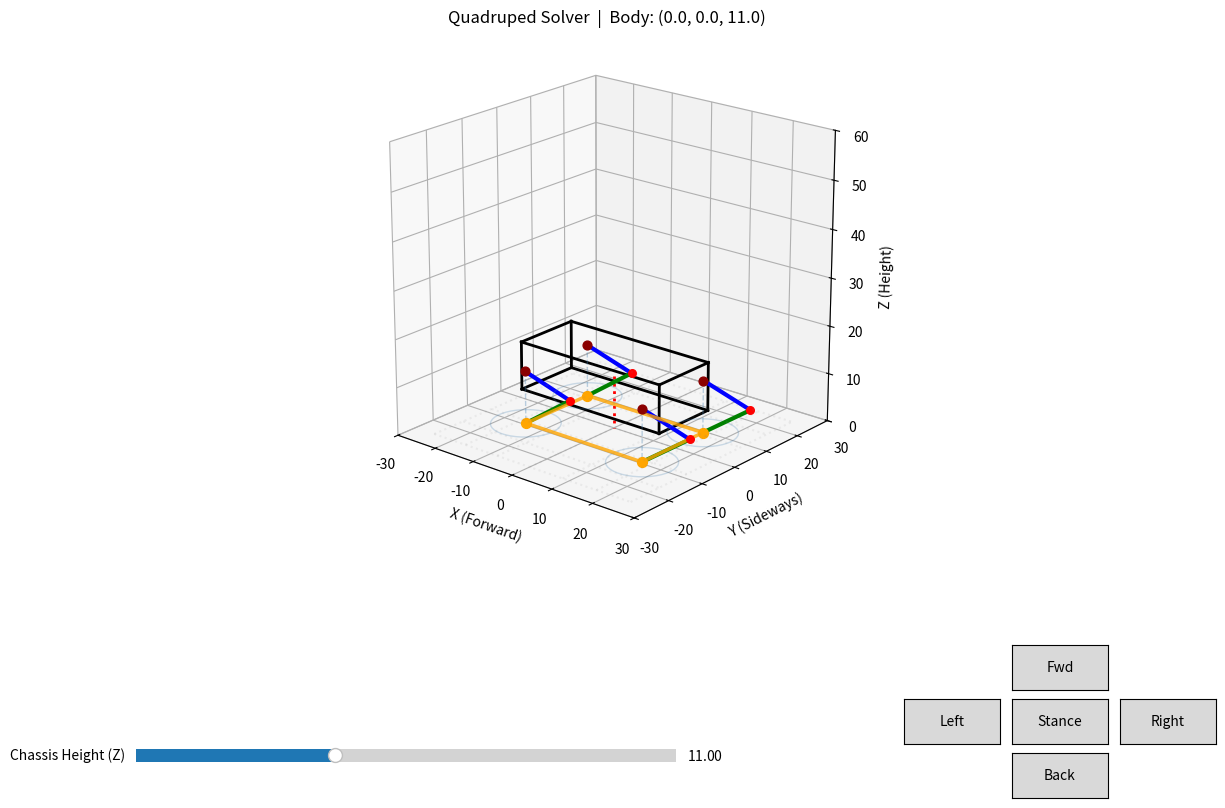

This figure's Python source:
import math
import numpy as np
import matplotlib.pyplot as plt
from matplotlib.widgets import Slider, Button
from scipy.spatial import ConvexHull

# --------------------------------------------------
# Fixed Joint & Roll Constraints
# --------------------------------------------------
LS1 = 12.0
LS2 = 14.0

LS1_ANGLE_MIN = 210.0
LS1_ANGLE_MAX = 30.0

BETA_MIN = 20.0
BETA_MAX = 150.0

ROLL_MIN = -45.0
ROLL_MAX = 45.0

CHASSIS_W = 15.0
CHASSIS_L = 35.0
CHASSIS_H = 10.0

MIN_EXT = abs(LS1 - LS2) + 0.01
MAX_EXT = LS1 + LS2 - 0.01

# --------------------------------------------------
# Leg Workspace / Stepping Behavior
# --------------------------------------------------
WORKSPACE_TRIGGER_RADIUS = CHASSIS_L / 5.0
STEP_TARGET_RADIUS_FRACTION = 0.85
BODY_STEP_SIZE = 2.5
STEP_ANIM_FRAMES = 15
STEP_ANIM_PAUSE = 0.015
STEP_LIFT_HEIGHT = 3.0

OFFSET_X = 0.85
OFFSET_Y = 1.25

# --------------------------------------------------
# Figure & Axis Setup
# --------------------------------------------------
fig = plt.figure(figsize=(12, 9))
ax = fig.add_subplot(111, projection='3d')
plt.subplots_adjust(bottom=0.30)

ax_height = plt.axes([0.12, 0.06, 0.45, 0.03])
height_slider = Slider(ax_height, "Chassis Height (Z)", MIN_EXT + 0.5, MAX_EXT - 0.5, valinit=11.0)

ax_fwd = plt.axes([0.85, 0.1475, 0.08, 0.05])
ax_back = plt.axes([0.85, 0.0275, 0.08, 0.05])
ax_left = plt.axes([0.76, 0.0875, 0.08, 0.05])
ax_right = plt.axes([0.94, 0.0875, 0.08, 0.05])
ax_stance = plt.axes([0.85, 0.0875, 0.08, 0.05])

btn_fwd = Button(ax_fwd, "Fwd")
btn_back = Button(ax_back, "Back")
btn_left = Button(ax_left, "Left")
btn_right = Button(ax_right, "Right")
btn_stance = Button(ax_stance, "Stance")

first_draw = True
stability_warning = False

body = {'x': 0.0, 'y': 0.0, 'z': 11.0}

attach_dx = (CHASSIS_L / 2) * OFFSET_X
attach_dy = (CHASSIS_W / 2) * OFFSET_Y

foot_positions = {
    "FR": np.array([attach_dx, -attach_dy, 0.0]),
    "FL": np.array([attach_dx, attach_dy, 0.0]),
    "RR": np.array([-attach_dx, -attach_dy, 0.0]),
    "RL": np.array([-attach_dx, attach_dy, 0.0]),
}


# --------------------------------------------------
# Kinematics & Transformation Helpers
# --------------------------------------------------
def norm_angle(a):
    return a % 360.0


def is_angle_in_range(phi, min_ang, max_ang):
    min_ang = norm_angle(min_ang)
    max_ang = norm_angle(max_ang)
    phi = norm_angle(phi)
    if min_ang <= max_ang:
        return min_ang <= phi <= max_ang
    else:
        return phi >= min_ang or phi <= max_ang


def get_chassis_vertices(center_x, center_y, center_z):
    dx, dy, dz = CHASSIS_L / 2, CHASSIS_W / 2, CHASSIS_H / 2
    return np.array([
        [center_x - dx, center_y - dy, center_z - dz], [center_x + dx, center_y - dy, center_z - dz],
        [center_x + dx, center_y + dy, center_z - dz], [center_x - dx, center_y + dy, center_z - dz],
        [center_x - dx, center_y - dy, center_z + dz], [center_x + dx, center_y - dy, center_z + dz],
        [center_x + dx, center_y + dy, center_z + dz], [center_x - dx, center_y + dy, center_z + dz]
    ])


def get_hip_positions(bx, by, bz):
    return {
        "FR": np.array([bx + attach_dx, by - attach_dy, bz]),
        "FL": np.array([bx + attach_dx, by + attach_dy, bz]),
        "RR": np.array([bx - attach_dx, by - attach_dy, bz]),
        "RL": np.array([bx - attach_dx, by + attach_dy, bz]),
    }


def solve_leg_local_ik(x_loc, z_loc):
    B = np.array([x_loc, z_loc])
    d = np.linalg.norm(B)

    if d == 0 or d >= LS1 + LS2 or d <= abs(LS1 - LS2):
        return None

    cos_beta = (LS1 ** 2 + LS2 ** 2 - d ** 2) / (2 * LS1 * LS2)
    beta = math.degrees(math.acos(np.clip(cos_beta, -1.0, 1.0)))
    if not (BETA_MIN <= beta <= BETA_MAX):
        return None

    a = (LS1 ** 2 - LS2 ** 2 + d ** 2) / (2 * d)
    h_sq = LS1 ** 2 - a ** 2
    h = np.sqrt(max(0, h_sq))

    P = a * B / d
    perp = np.array([-B[1], B[0]]) / d

    candidates = [P + h * perp, P - h * perp]

    for c in candidates:
        phi = norm_angle(math.degrees(math.atan2(c[1], c[0])))
        if is_angle_in_range(phi, LS1_ANGLE_MIN, LS1_ANGLE_MAX):
            return c

    return None


def get_triangle_margin(p, a, b, c):
    """
    Computes the shortest distance from point p to the edges of triangle abc.
    Returns >0 if inside, <0 if outside.
    """
    cross = (b[0] - a[0]) * (c[1] - a[1]) - (b[1] - a[1]) * (c[0] - a[0])
    is_ccw = cross > 0

    def sign_dist(pt, v1, v2):
        num = (pt[0] - v1[0]) * (v2[1] - v1[1]) - (pt[1] - v1[1]) * (v2[0] - v1[0])
        den = np.linalg.norm(v2 - v1)
        dist = num / den if den > 1e-6 else 0.0
        return dist if is_ccw else -dist

    d1 = sign_dist(p, a, b)
    d2 = sign_dist(p, b, c)
    d3 = sign_dist(p, c, a)
    return min(d1, d2, d3)


# --------------------------------------------------
# Animation & Motion Helpers
# --------------------------------------------------
def shift_body_to(target_x, target_y, frames=10):
    start_x, start_y = body['x'], body['y']
    for frame in range(frames + 1):
        t = frame / frames
        body['x'] = start_x + (target_x - start_x) * t
        body['y'] = start_y + (target_y - start_y) * t
        draw(body['x'], body['y'], body['z'])
        plt.pause(STEP_ANIM_PAUSE)


def step_leg(chosen, target):
    start = foot_positions[chosen][:2].copy()
    for frame in range(STEP_ANIM_FRAMES + 1):
        t = frame / STEP_ANIM_FRAMES
        eased_t = 0.5 - 0.5 * math.cos(math.pi * t)
        lift_t = math.sin(math.pi * t)

        xy = start + (target - start) * eased_t
        foot_positions[chosen] = np.array([xy[0], xy[1], STEP_LIFT_HEIGHT * lift_t])

        draw(body['x'], body['y'], body['z'])
        plt.pause(STEP_ANIM_PAUSE)

    foot_positions[chosen] = np.array([target[0], target[1], 0.0])
    draw(body['x'], body['y'], body['z'])


def compute_step_target(hip_xy, foot_xy, cog_xy, radius_fraction=STEP_TARGET_RADIUS_FRACTION):
    outward = hip_xy - cog_xy
    dist = np.linalg.norm(outward)
    if dist < 1e-6:
        direction = foot_xy - hip_xy
        d2 = np.linalg.norm(direction)
        unit = direction / d2 if d2 > 1e-6 else np.array([1.0, 0.0])
    else:
        unit = outward / dist
    return hip_xy + unit * (WORKSPACE_TRIGGER_RADIUS * radius_fraction)


def try_pre_position_leg(chosen, target_cog_xy, hips, curr_cog):
    """
    Actively scans the perimeters of the remaining legs' workspaces.
    If it finds a foot placement that secures the COG inside the triangle,
    it takes the step and returns True.
    """
    others = [n for n in foot_positions if n != chosen]

    best_helper = None
    best_target = None
    best_margin = 0.05  # Require at least a tiny physical buffer to consider it safe

    for helper in others:
        helper_others = [foot_positions[n][:2] for n in foot_positions if n != helper]

        # 1. Can we safely lift this helper leg to move it?
        helper_margin = get_triangle_margin(curr_cog, helper_others[0], helper_others[1], helper_others[2])
        if helper_margin < 0.05:
            continue

        hip_xy = hips[helper][:2]
        scan_radius = WORKSPACE_TRIGGER_RADIUS * 0.95

        # 2. Radially scan 16 points around the edge of the helper's workspace
        for angle in np.linspace(0, 2 * math.pi, 16, endpoint=False):
            test_target = hip_xy + np.array([math.cos(angle) * scan_radius, math.sin(angle) * scan_radius])

            # Simulate placing the helper at this test target
            simulated_others = []
            for n in others:
                if n == helper:
                    simulated_others.append(test_target)
                else:
                    simulated_others.append(foot_positions[n][:2])

            # 3. Does this new configuration solve the original problem for 'chosen'?
            sim_margin = get_triangle_margin(curr_cog, simulated_others[0], simulated_others[1], simulated_others[2])

            # Keep track of the placement that provides the deepest, safest COG margin
            if sim_margin > best_margin:
                best_margin = sim_margin
                best_helper = helper
                best_target = test_target

    if best_helper is not None:
        step_leg(best_helper, best_target)
        return True

    return False


# --------------------------------------------------
# Core Movement Logic
# --------------------------------------------------
def animate_leg_steps():
    global stability_warning
    stability_warning = False

    target_body_x = body['x']
    target_body_y = body['y']
    target_cog_xy = np.array([target_body_x, target_body_y])

    intended_hips = get_hip_positions(target_body_x, target_body_y, body['z'])
    hips = get_hip_positions(body['x'], body['y'], body['z'])
    curr_cog = np.array([body['x'], body['y']])

    pending = []
    for name, hip in hips.items():
        hip_xy = hip[:2]
        foot_xy = foot_positions[name][:2]

        overshoot_workspace = np.linalg.norm(foot_xy - hip_xy) - WORKSPACE_TRIGGER_RADIUS
        ideal_target = compute_step_target(hip_xy, foot_xy, curr_cog, radius_fraction=STEP_TARGET_RADIUS_FRACTION)
        overshoot_ideal = np.linalg.norm(foot_xy - ideal_target) - WORKSPACE_TRIGGER_RADIUS

        overshoot = max(overshoot_workspace, overshoot_ideal)

        if overshoot > 0:
            pending.append(name)

    if not pending:
        draw(body['x'], body['y'], body['z'])
        return

    gait_order = {"FL": 1, "RR": 2, "FR": 3, "RL": 4}
    pending.sort(key=lambda n: gait_order[n])

    EDGE_THRESHOLD = 0.5

    for chosen in pending:
        cog_xy = np.array([body['x'], body['y']])
        others_xy = [foot_positions[n][:2] for n in foot_positions if n != chosen]

        margin = get_triangle_margin(cog_xy, others_xy[0], others_xy[1], others_xy[2])

        if margin < EDGE_THRESHOLD:
            if margin >= 0:
                # COG is technically inside, but right on the edge. Nudge in 20%.
                stability_warning = True
                centroid = np.mean(others_xy, axis=0)
                safe_cog = cog_xy + (centroid - cog_xy) * 0.2
                shift_body_to(safe_cog[0], safe_cog[1])
            else:
                # COG is outside (unstable). Try an active radial scan pre-positioning!
                hips = get_hip_positions(body['x'], body['y'], body['z'])
                success = try_pre_position_leg(chosen, target_cog_xy, hips, cog_xy)

                if not success:
                    # Deadlocked (no geometric solution found). Revert to compensatory sway.
                    stability_warning = True
                    centroid = np.mean(others_xy, axis=0)
                    safe_cog = cog_xy + (centroid - cog_xy) * 0.6
                    shift_body_to(safe_cog[0], safe_cog[1])

        # Step the chosen leg
        target = compute_step_target(intended_hips[chosen][:2], foot_positions[chosen][:2], target_cog_xy)
        step_leg(chosen, target)

    # Restore Body to Intended Target
    curr_cog = np.array([body['x'], body['y']])
    if np.linalg.norm(curr_cog - target_cog_xy) > 0.01:
        shift_body_to(target_cog_xy[0], target_cog_xy[1])


def on_stance(event):
    global stability_warning
    stability_warning = False
    gait_order = ["FL", "RR", "FR", "RL"]

    target_body_x = body['x']
    target_body_y = body['y']
    target_cog_xy = np.array([target_body_x, target_body_y])
    intended_hips = get_hip_positions(target_body_x, target_body_y, body['z'])

    EDGE_THRESHOLD = 0.5

    for chosen in gait_order:
        cog_xy = np.array([body['x'], body['y']])
        others_xy = [foot_positions[n][:2] for n in foot_positions if n != chosen]

        margin = get_triangle_margin(cog_xy, others_xy[0], others_xy[1], others_xy[2])

        if margin < EDGE_THRESHOLD:
            centroid = np.mean(others_xy, axis=0)
            if margin >= 0:
                safe_cog = cog_xy + (centroid - cog_xy) * 0.2
            else:
                safe_cog = cog_xy + (centroid - cog_xy) * 0.6
            shift_body_to(safe_cog[0], safe_cog[1])

        target = compute_step_target(intended_hips[chosen][:2], foot_positions[chosen][:2], target_cog_xy,
                                     radius_fraction=0.95)
        step_leg(chosen, target)

    all_feet = [foot_positions[n][:2] for n in foot_positions]
    center_cog = np.mean(all_feet, axis=0)
    shift_body_to(center_cog[0], center_cog[1])


# --------------------------------------------------
# Main Renderer Core
# --------------------------------------------------
def draw(body_x, body_y, body_height):
    global first_draw
    if not first_draw:
        elev, azim = ax.elev, ax.azim
    ax.clear()

    grid_lim = 25
    g_x, g_y = np.meshgrid(np.linspace(-grid_lim, grid_lim, 7), np.linspace(-grid_lim, grid_lim, 7))
    g_z = np.zeros_like(g_x)
    ax.plot_wireframe(g_x, g_y, g_z, color='gray', alpha=0.1, linestyle=':')

    v = get_chassis_vertices(body_x, body_y, body_height)
    cog = np.mean(v, axis=0)
    ax.plot3D([cog[0], cog[0]], [cog[1], cog[1]], [cog[2], 0], color='red', linestyle=':', lw=2, label='COG')

    edges = [(0, 1), (1, 2), (2, 3), (3, 0), (4, 5), (5, 6), (6, 7), (7, 4), (0, 4), (1, 5), (2, 6), (3, 7)]
    for edge in edges:
        ax.plot3D([v[edge[0]][0], v[edge[1]][0]], [v[edge[0]][1], v[edge[1]][1]], [v[edge[0]][2], v[edge[1]][2]],
                  color='black', lw=2)

    hips = get_hip_positions(body_x, body_y, body_height)
    valid_feet = []
    any_failed = False
    theta = np.linspace(0, 2 * np.pi, 40)

    for name, hip_pos in hips.items():
        foot_pos = foot_positions[name]

        circ_x = hip_pos[0] + WORKSPACE_TRIGGER_RADIUS * np.cos(theta)
        circ_y = hip_pos[1] + WORKSPACE_TRIGGER_RADIUS * np.sin(theta)
        ax.plot3D(circ_x, circ_y, np.zeros_like(circ_x), color='steelblue', alpha=0.25, lw=1)
        ax.plot3D([hip_pos[0], hip_pos[0]], [hip_pos[1], hip_pos[1]], [hip_pos[2], 0],
                  color='steelblue', linestyle='--', alpha=0.35, lw=1)

        delta_y = foot_pos[1] - hip_pos[1]
        delta_z = foot_pos[2] - hip_pos[2]

        roll_rad = math.atan2(delta_y, -delta_z)
        roll_deg = math.degrees(roll_rad)

        if not (ROLL_MIN <= roll_deg <= ROLL_MAX):
            any_failed = True
            ax.plot3D([hip_pos[0], foot_pos[0]], [hip_pos[1], foot_pos[1]], [hip_pos[2], foot_pos[2]], color='purple',
                      linestyle=':', alpha=0.5)
            continue

        x_loc = foot_pos[0] - hip_pos[0]
        z_loc = -math.sqrt(delta_y ** 2 + delta_z ** 2)
        C_loc = solve_leg_local_ik(x_loc, z_loc)

        if C_loc is not None:
            k_x = C_loc[0]
            k_y = -C_loc[1] * math.sin(roll_rad)
            k_z = C_loc[1] * math.cos(roll_rad)

            knee_3d = hip_pos + np.array([k_x, k_y, k_z])

            ax.plot3D([hip_pos[0], knee_3d[0]], [hip_pos[1], knee_3d[1]], [hip_pos[2], knee_3d[2]], 'blue', lw=3)
            ax.plot3D([knee_3d[0], foot_pos[0]], [knee_3d[1], foot_pos[1]], [knee_3d[2], foot_pos[2]], 'green', lw=3)

            ax.scatter3D(*hip_pos, color='darkred', s=40)
            ax.scatter3D(*knee_3d, color='red', s=30)
            foot_color = 'gold' if foot_pos[2] > 0.05 else 'orange'
            ax.scatter3D(*foot_pos, color=foot_color, s=50, zorder=5)

            if foot_pos[2] < 0.05:
                valid_feet.append(foot_pos)
        else:
            any_failed = True
            ax.plot3D([hip_pos[0], foot_pos[0]], [hip_pos[1], foot_pos[1]], [hip_pos[2], foot_pos[2]], 'red',
                      linestyle='--', alpha=0.5)

    if len(valid_feet) >= 3:
        pts = np.array([f[:2] for f in valid_feet])
        hull = ConvexHull(pts)
        for simplex in hull.simplices:
            ax.plot3D(pts[simplex, 0], pts[simplex, 1], [0, 0], 'orange', lw=2.5, alpha=0.8)

    if any_failed:
        ax.text2D(0.5, 0.45, "Kinematic / Roll Limits Exceeded!", color='darkred',
                  transform=ax.transAxes, ha='center', va='center', weight='bold', fontsize=12)

    if stability_warning:
        ax.text2D(0.5, 0.40, "Compensatory Sway Active (COG shifted)", color='goldenrod',
                  transform=ax.transAxes, ha='center', va='center', weight='bold', fontsize=10)

    ax.set_title(f"Quadruped Solver  |  Body: ({body_x:.1f}, {body_y:.1f}, {body_height:.1f})")
    ax.set_box_aspect([1, 1, 1])

    ax.set_xlim(-30, 30)
    ax.set_ylim(-30, 30)
    ax.set_zlim(0, 60)

    ax.set_xlabel("X (Forward)")
    ax.set_ylabel("Y (Sideways)")
    ax.set_zlabel("Z (Height)")

    if first_draw:
        ax.view_init(elev=20, azim=-50)
        first_draw = False
    else:
        ax.view_init(elev=elev, azim=azim)

    fig.canvas.draw_idle()


# --------------------------------------------------
# Control Callbacks
# --------------------------------------------------
def on_height_change(val):
    body['z'] = val
    draw(body['x'], body['y'], body['z'])


def push_body(dx, dy):
    body['x'] += dx
    body['y'] += dy
    animate_leg_steps()


def on_fwd(event):
    push_body(BODY_STEP_SIZE, 0.0)


def on_back(event):
    push_body(-BODY_STEP_SIZE, 0.0)


def on_left(event):
    push_body(0.0, -BODY_STEP_SIZE)


def on_right(event):
    push_body(0.0, BODY_STEP_SIZE)


height_slider.on_changed(on_height_change)
btn_fwd.on_clicked(on_fwd)
btn_back.on_clicked(on_back)
btn_left.on_clicked(on_left)
btn_right.on_clicked(on_right)
btn_stance.on_clicked(on_stance)

draw(body['x'], body['y'], body['z'])
plt.show()
